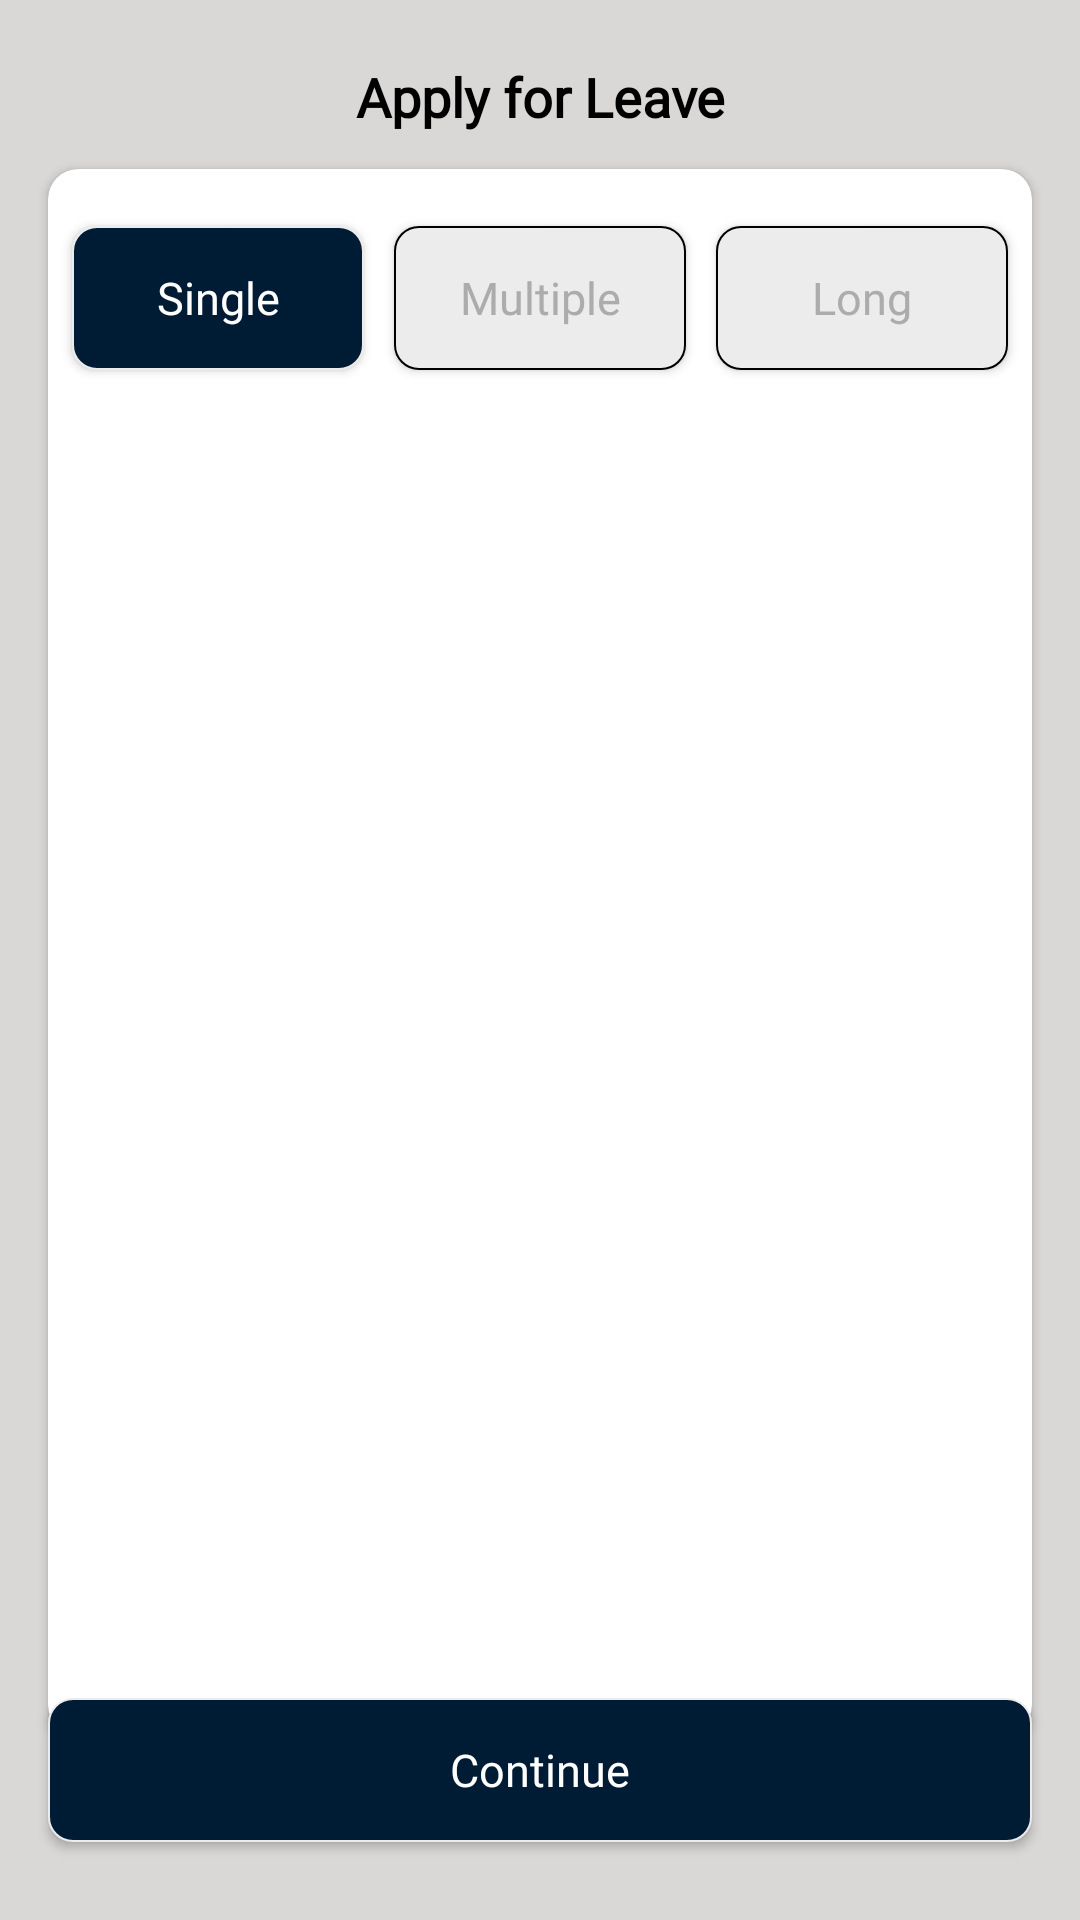

Here is an Android app screen rendered from its layout file. Give the layout XML and the strings, colors and styles it references.
<!-- AndroidManifest.xml: application theme Theme.IFMApp -->
<!-- res/layout/activity_leave_date_screen.xml -->
<?xml version="1.0" encoding="utf-8"?>
<layout xmlns:android="http://schemas.android.com/apk/res/android"
    xmlns:app="http://schemas.android.com/apk/res-auto"
    xmlns:tools="http://schemas.android.com/tools">

    <data>

    </data>

    <androidx.constraintlayout.widget.ConstraintLayout
        android:layout_width="match_parent"
        android:layout_height="match_parent"
        android:background="@color/appScreensBack"
        tools:context=".activities.LeaveDateScreen">



        <androidx.constraintlayout.widget.ConstraintLayout
            android:id="@+id/leavetxt_CL"
            android:layout_width="match_parent"
            android:layout_height="wrap_content"
            android:layout_marginStart="16dp"
            android:layout_marginTop="8dp"
            android:layout_marginEnd="16dp"
            android:padding="6dp"
            app:layout_constraintEnd_toEndOf="parent"
            app:layout_constraintStart_toStartOf="parent"
            app:layout_constraintTop_toTopOf="parent">

          


            <TextView
                android:id="@+id/applyforleave_txt"
                android:layout_width="0dp"
                android:layout_height="wrap_content"
                android:layout_marginStart="13dp"
                android:layout_marginEnd="13dp"
                android:fontFamily="@font/roboto"
                android:gravity="center"
                android:padding="6dp"
                android:text="Apply for Leave"
                android:textColor="@color/black"
                android:textSize="18sp"
                android:textStyle="bold"
                app:layout_constraintStart_toStartOf="parent"
                app:layout_constraintEnd_toEndOf="parent"
                app:layout_constraintTop_toTopOf="parent"
                app:layout_constraintBottom_toBottomOf="parent" />

        </androidx.constraintlayout.widget.ConstraintLayout>

        <androidx.cardview.widget.CardView
            android:layout_width="0dp"
            android:layout_height="wrap_content"
            app:cardCornerRadius="10dp"
            app:layout_constraintEnd_toEndOf="@id/leavetxt_CL"
            app:layout_constraintStart_toStartOf="@id/leavetxt_CL"
            app:layout_constraintTop_toBottomOf="@id/leavetxt_CL"
            >

            <LinearLayout
                android:layout_width="match_parent"
                android:layout_height="wrap_content"
                android:orientation="vertical">




                <LinearLayout
                    android:id="@+id/singleBtn_LL"
                    android:layout_width="match_parent"
                    android:layout_height="wrap_content"
                    android:weightSum="3"
                    android:orientation="horizontal"
                    android:layout_marginStart="3dp"
                    android:layout_marginEnd="3dp"
                    android:layout_marginTop="14dp"

                    app:layout_constraintStart_toStartOf="@id/leavetxt_CL"
                    app:layout_constraintEnd_toEndOf="@id/leavetxt_CL"
                    app:layout_constraintTop_toBottomOf="@id/moveMonths_CL">


                    <Button
                        android:id="@+id/singleLeave"
                        android:layout_width="match_parent"
                        android:layout_height="wrap_content"
                        android:background="@drawable/leave_btn_back_blue"
                        android:fontFamily="@font/roboto"
                        android:gravity="center"
                        android:text="Single"
                        android:textAllCaps="false"
                        android:textColor="@color/white"
                        android:layout_margin="5dp"
                        android:layout_weight="1"
                        android:layout_marginBottom="33dp"
                        android:textSize="15sp"

                        app:layout_constraintBottom_toBottomOf="parent"
                        app:layout_constraintEnd_toEndOf="parent"
                        app:layout_constraintStart_toStartOf="parent" />


                    <Button
                        android:id="@+id/multipleLeave"
                        android:layout_width="match_parent"
                        android:layout_height="wrap_content"
                        android:background="@drawable/leave_btn_back"
                        android:fontFamily="@font/roboto"
                        android:gravity="center"
                        android:text="Multiple"
                        android:textAllCaps="false"
                        android:textColor="@color/btn_continue"
                        android:layout_weight="1"
                        android:layout_marginBottom="33dp"
                        android:textSize="15sp"
                        android:layout_margin="5dp"

                        app:layout_constraintBottom_toBottomOf="parent"
                        app:layout_constraintEnd_toEndOf="parent"
                        app:layout_constraintStart_toStartOf="parent" />


                    <Button
                        android:id="@+id/longLeave"
                        android:layout_width="match_parent"
                        android:layout_height="wrap_content"
                        android:background="@drawable/leave_btn_back"
                        android:fontFamily="@font/roboto"
                        android:gravity="center"
                        android:text="Long"
                        android:layout_weight="1"
                        android:textAllCaps="false"
                        android:textColor="@color/btn_continue"
                        android:layout_marginBottom="33dp"
                        android:textSize="15sp"
                        android:layout_margin="5dp"

                        app:layout_constraintBottom_toBottomOf="parent"
                        app:layout_constraintEnd_toEndOf="parent"
                        app:layout_constraintStart_toStartOf="parent" />

                </LinearLayout>

                <LinearLayout
                    android:layout_width="match_parent"
                    android:layout_height="450dp">

                    <FrameLayout
                        android:id="@+id/leaveFrameLayout"
                        android:layout_width="match_parent"
                        android:layout_marginTop="5dp"
                        android:layout_height="match_parent"/>

                </LinearLayout>




            </LinearLayout>



        </androidx.cardview.widget.CardView>

        <Button
            android:id="@+id/btn_leaveApprove"
            android:layout_width="match_parent"
            android:layout_height="wrap_content"
            android:background="@drawable/leave_btn_back_blue"
            android:fontFamily="@font/roboto"
            android:gravity="center"
            android:text="Continue"
            android:textAllCaps="false"
            android:textColor="@color/white"
            android:textSize="15sp"
            android:layout_marginStart="16dp"
            android:layout_marginEnd="16dp"
            android:layout_marginBottom="26dp"
           app:layout_constraintBottom_toBottomOf="parent"
            app:layout_constraintEnd_toEndOf="parent"
            app:layout_constraintStart_toStartOf="parent"
            />



    </androidx.constraintlayout.widget.ConstraintLayout>
</layout>
<!-- resources referenced by this layout -->
<resources>
  <color name="appScreensBack">#DAD7D7</color>
  <color name="black">#FF000000</color>
  <color name="btn_continue">#acacac</color>
  <color name="white">#FFFFFFFF</color>
  <!-- drawable leave_btn_back (drawable) -->
  <?xml version="1.0" encoding="utf-8"?>
  <shape android:shape="rectangle" xmlns:android="http://schemas.android.com/apk/res/android">
  <corners android:radius="8dp"/>
      <stroke android:color="@color/black"
          android:width="0.8dp"/>
      <solid android:color="@color/blackShady"/>
  </shape>
  <!-- drawable leave_btn_back_blue (drawable) -->
  <?xml version="1.0" encoding="utf-8"?>
  <shape xmlns:tools="http://schemas.android.com/tools"
      android:shape="rectangle" xmlns:android="http://schemas.android.com/apk/res/android"
      tools:ignore="MissingDefaultResource">
  <corners android:radius="8dp"/>
      <stroke android:color="@color/blackShady"
          android:width="0.8dp"/>
      <solid android:color="@color/blueTC_Btn"/>
  </shape>
  <!-- drawable navigationicon: png bitmap (drawable, 593 bytes) -->
  <style name="Theme.IFMApp" parent="Theme.AppCompat.DayNight.NoActionBar" />
  <color name="blackShady">#ECECEC</color>
  <color name="blueTC_Btn">#001C35</color>
</resources>
